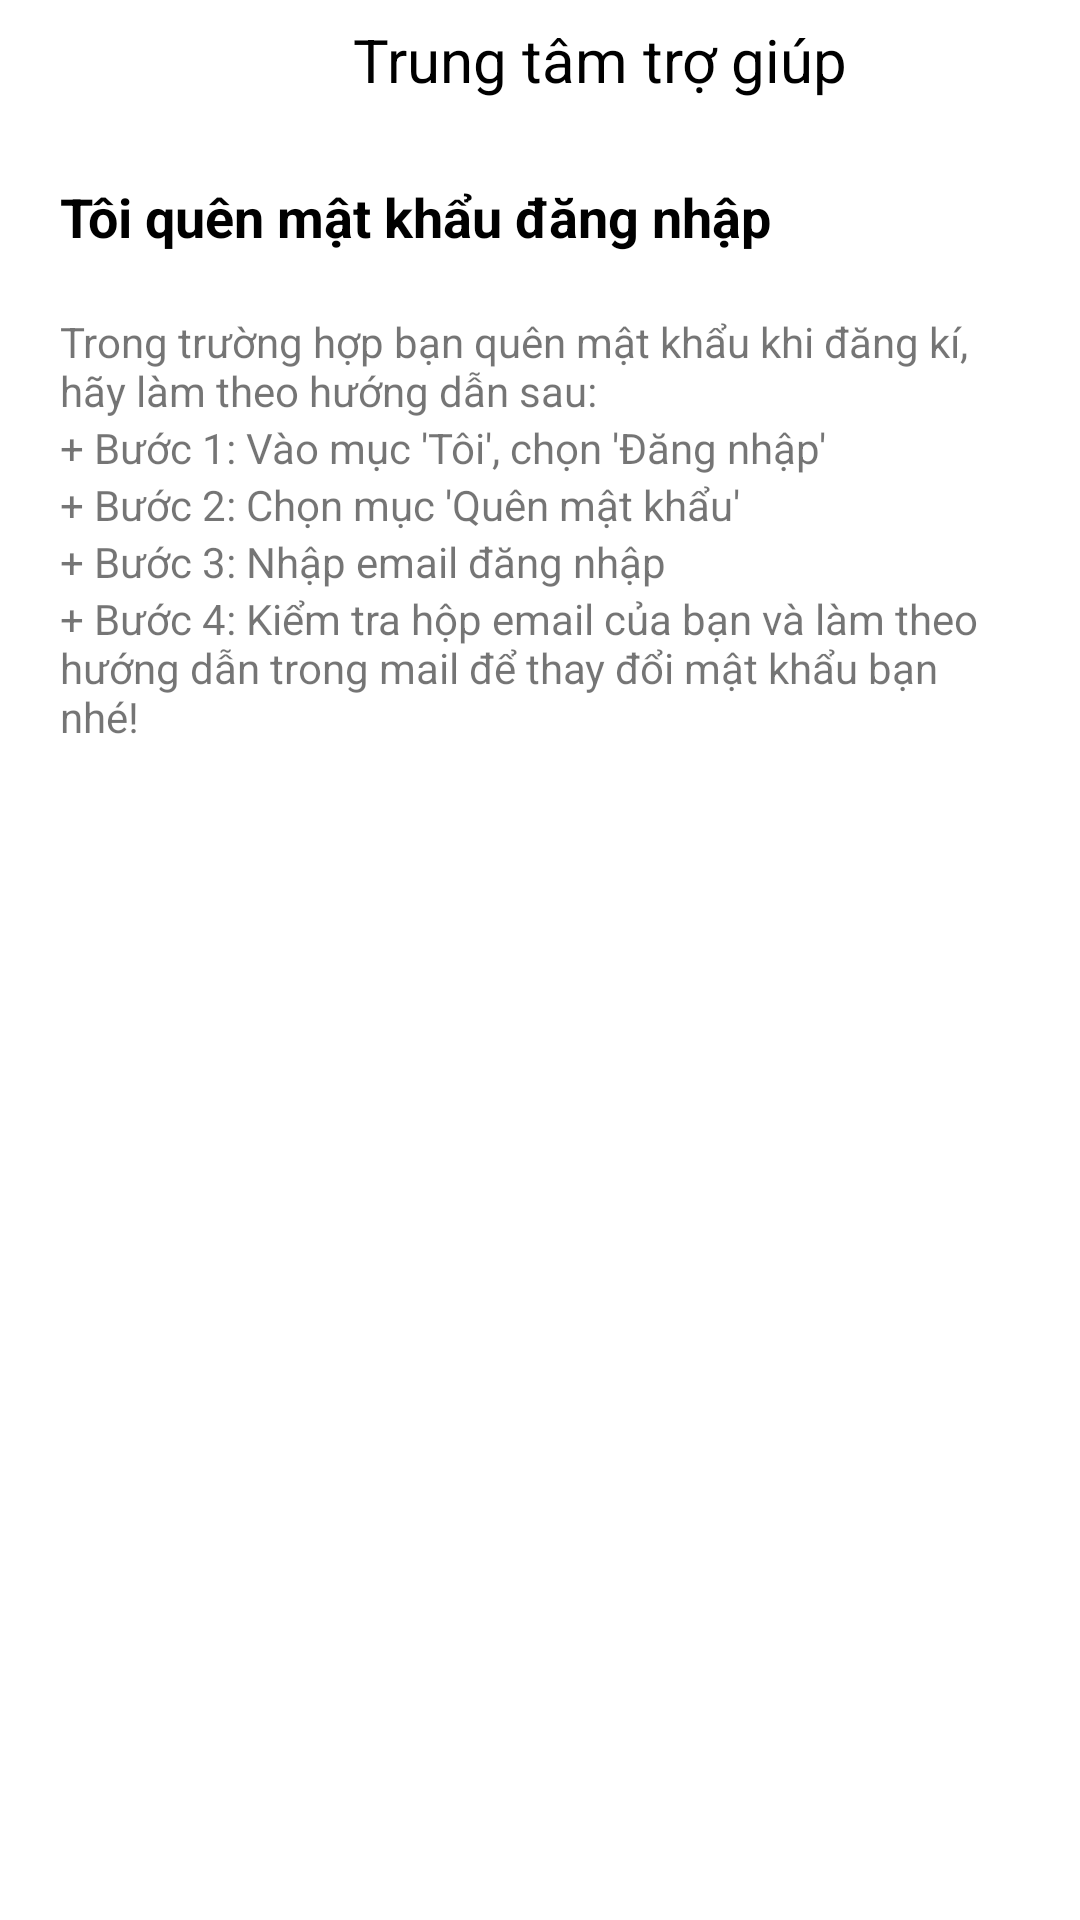

This screen was rendered from an Android layout file. Write that file and the resources it references.
<!-- AndroidManifest.xml: application theme AppTheme -->
<!-- res/layout/activity_help6.xml -->
<?xml version="1.0" encoding="utf-8"?>
<RelativeLayout
    xmlns:android="http://schemas.android.com/apk/res/android"
    xmlns:app="http://schemas.android.com/apk/res-auto"
    xmlns:tools="http://schemas.android.com/tools"
    android:layout_width="match_parent"
    android:layout_height="match_parent"
    tools:context=".HelpCenter.Help6Activity">

    <LinearLayout
        android:id="@+id/helpcenter"
        android:layout_width="match_parent"
        android:layout_height="40dp"
        android:background="#FFFFFF"
        >

        <Button
            android:id="@+id/closehelp6"
            android:layout_marginLeft="5dp"
            android:layout_width="25dp"
            android:layout_height="25dp"
            android:layout_gravity="center"
            android:layout_marginRight="5dp"
            android:background="@drawable/ic_close" />

        <TextView
            android:layout_width="330dp"
            android:layout_height="wrap_content"
            android:layout_gravity="center"
            android:gravity="center_horizontal"
            android:text="Trung tâm trợ giúp"
            android:textAlignment="center"
            android:textColor="#000000"
            android:textSize="20dp" />

    </LinearLayout>

    <TextView
        android:id="@+id/help"
        android:layout_width="wrap_content"
        android:layout_height="wrap_content"
        android:text="Tôi quên mật khẩu đăng nhập"
        android:layout_below="@+id/helpcenter"
        android:textSize="18dp"
        android:textStyle="bold"
        android:layout_marginTop="20dp"
        android:layout_marginLeft="20dp"
        android:textColor="#000000"
        />

    <LinearLayout
        android:id="@+id/text"
        android:layout_width="wrap_content"
        android:layout_height="wrap_content"
        android:layout_margin="20dp"
        android:layout_below="@+id/help"
        android:orientation="vertical">

        <TextView
            android:layout_width="wrap_content"
            android:layout_height="wrap_content"
            android:text="Trong trường hợp bạn quên mật khẩu khi đăng kí, hãy làm theo hướng dẫn sau:"
            />
        <TextView
            android:layout_width="wrap_content"
            android:layout_height="wrap_content"
            android:text="+ Bước 1: Vào mục 'Tôi', chọn 'Đăng nhập'"
            />
        <TextView
            android:layout_width="wrap_content"
            android:layout_height="wrap_content"
            android:text="+ Bước 2: Chọn mục 'Quên mật khẩu'"
            />
        <TextView
            android:layout_width="wrap_content"
            android:layout_height="wrap_content"
            android:text="+ Bước 3: Nhập email đăng nhập"
            />
        <TextView
            android:layout_width="wrap_content"
            android:layout_height="wrap_content"
            android:text="+ Bước 4: Kiểm tra hộp email của bạn và làm theo hướng dẫn trong mail để thay đổi mật khẩu bạn nhé!"
            />
    </LinearLayout>

</RelativeLayout>
<!-- resources referenced by this layout -->
<resources>

</resources>
